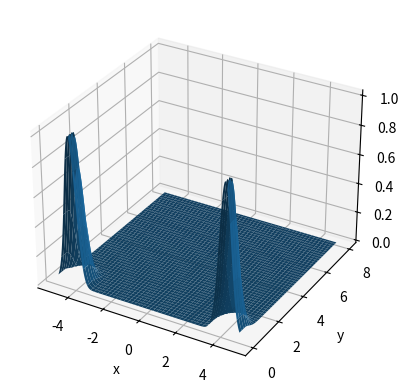

Here is the Python script that generated this plot:
from scipy.fftpack import fft2,fftfreq,fftshift #forFourierTransform
from mpl_toolkits.mplot3d import Axes3D
import matplotlib.pyplot as plt
import numpy as np
from math import pi,e,sqrt

Lx = 5
Ly = 8

numPoints = 1024
xx = np.linspace(-Lx,Lx, numPoints)
yy = np.linspace(0,Ly, numPoints)
x,y =  np.meshgrid(xx, yy, indexing='ij')
Bz0 = sqrt(2)
Bp0 = Bz0/sqrt(1-1/e**3)

Phi = 10/pi * Bp0 * np.cos(pi * x / 10)*np.exp(-pi * y / 10) - 10/(3*pi) * Bp0 * np.cos(3*pi*x/10) * np.exp(-3*pi*y/10)

Bx =  Bp0 * np.cos(pi * x / 10)*np.exp(-pi * y / 10) - Bp0 * np.cos(3*pi*x/10) * np.exp(-3*pi*y/10)
By = -Bp0 * np.sin(pi * x / 10)*np.exp(-pi * y / 10) + Bp0 * np.sin(3*pi*x/10) * np.exp(-3*pi*y/10)

fig = plt.figure()
def plotImpl(proj = False):
	if proj:
		ax = fig.add_subplot(111, projection='3d')
		ax.set_xlabel("x")
		ax.set_ylabel("y")
		ax.plot_surface(x,y,Phi)
	else:
		ax = fig.add_subplot(111)
		ax.set_xlabel("y")
		ax.set_ylabel("x")
		ax.imshow(Phi)

def plotStr():		
	ax = fig.add_subplot(111)
	ax.set_xlabel("y")
	ax.set_ylabel("x")
	magB = np.sqrt(Bx**2+By**2)
	normMag = magB / magB.max()
	ax.streamplot(y,x,Bx,By, color=normMag, linewidth=normMag*5)

def plotMag():
	ax = fig.add_subplot(111)
	ax.set_xlabel("y")
	ax.set_ylabel("x")
	ax.imshow(np.sqrt(Bx**2,By**2))


def plotHeating(proj=False):
	sy = 0.25
	sx = 0.2
	yh = 0.4
	xl = -4.2
	xr = 4.2
	heatbg = 1.5e-2 * np.exp(-y/5)	
	cy = np.zeros(y.shape)
	for i in range(y.shape[0]):
		for j in range(y.shape[1]):
			if(y[i,j]<yh):	
				cy[i,j] = 1
			else:
				cy[i,j] = np.exp(-(y[i,j]-yh)**2/sy)
	heat = cy * (np.exp(-(x-xl)**2/sx) + np.exp(-(x-xr)**2/sx) )
	#heat = (np.exp(-(x-xl)**2/sx) + np.exp(-(x-xr)**2/sx) )
	if proj:
		ax = fig.add_subplot(111, projection='3d')
		ax.set_xlabel("x")
		ax.set_ylabel("y")
		#ax.plot_surface(x,y,cy)
		#ax.plot_surface(x,y,heat)
		ax.plot_surface(x,y,heat + heatbg)
	else:
		ax = fig.add_subplot(111)
		ax.set_xlabel("y")
		ax.set_ylabel("x")
		#ax.imshow(heat)
		ax.imshow(heatbg + heat)

#plotImpl(True)
#plotStr()
#plotMag()
plotHeating(True)
		
plt.draw()
plt.show()

